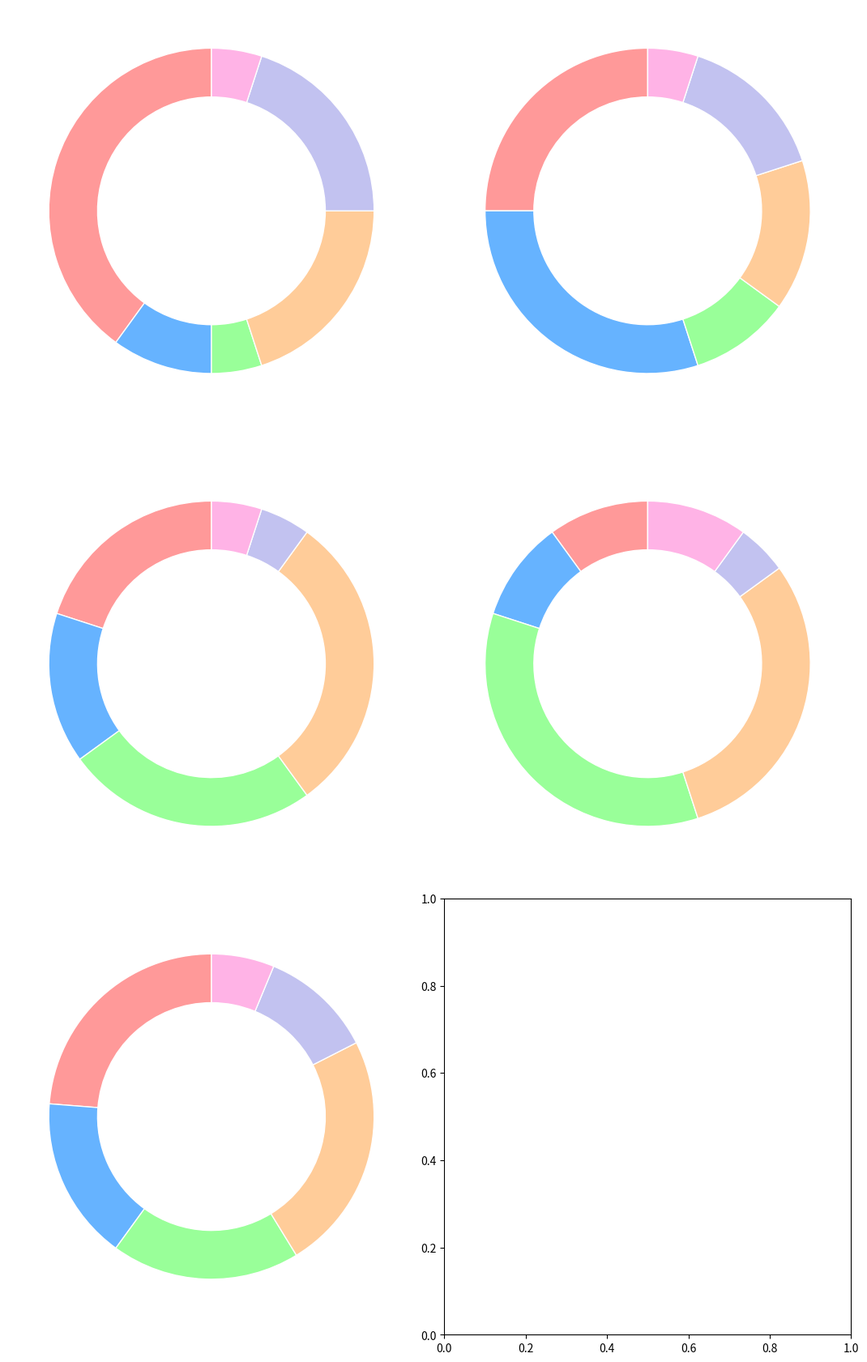

Generate this figure with matplotlib:
import matplotlib.pyplot as plt
import numpy as np

age_groups = ['Kids (5-12)', 'Teens (13-19)', 'Adults (20-40)', 'Seniors (40+)']
genres = ['Fantasy', 'Science Fiction', 'Mystery', 'Non-fiction', 'Romance', 'Horror']

data = {
    'Kids (5-12)': [40, 10, 5, 20, 20, 5],
    'Teens (13-19)': [25, 30, 10, 15, 15, 5],
    'Adults (20-40)': [20, 15, 25, 30, 5, 5],
    'Seniors (40+)': [10, 10, 35, 30, 5, 10]
}

colors = ['#ff9999', '#66b3ff', '#99ff99', '#ffcc99', '#c2c2f0', '#ffb3e6']

total_per_genre = np.array([sum(data[group][i] for group in age_groups) for i in range(len(genres))])

fig, axs = plt.subplots(3, 2, figsize=(12, 18))

for i, (_, group_data) in enumerate(data.items()):
    ax = axs[i // 2, i % 2]
    wedges, _ = ax.pie(
        group_data,
        colors=colors,
        startangle=90,
        wedgeprops=dict(width=0.3, edgecolor='w')
    )
    ax.set(aspect="equal")

ax = axs[2, 0]
wedges, _ = ax.pie(
    total_per_genre,
    colors=colors,
    startangle=90,
    wedgeprops=dict(width=0.3, edgecolor='w')
)

ax.set(aspect="equal")

plt.tight_layout(rect=[0, 0, 0.9, 0.95])

plt.show()
